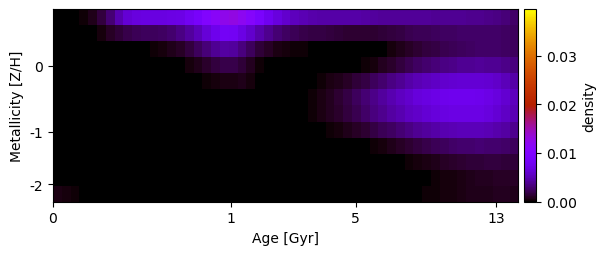

The table this chart was drawn from, first rows:
-1.147087179760603162e-24, -7.103555720512925520e-22, 3.274225679422869601e-05, 2.403486401737740547e-04, 7.367698262493377944e-04, 1.618008186886734376e-03, 2.980103587508089926e-03, 4.868439588189527913e-03, 6.180802734073098312e-03, 6.782989006338639368e-03, 6.925978792181480305e-03, 6.868083109190196468e-03, 6.852008576101444037e-03, 6.953731963985662450e-03, 7.230070660009115836e-03, 7.918737044565658800e-03, 8.934507860018925385e-03, 1.019683446517613730e-02, 1.138448487908659892e-02, 1.239563135355582942e-02, 1.285402088136323485e-02, 1.200203781282988165e-02, 1.071377918908208125e-02, 9.169401856688935704e-03
1.578620199984411213e-20, 2.524451393694588889e-20, -1.194129994020829401e-19, -7.586445969393046179e-21, 6.321744672426191298e-05, 4.182646152609156799e-04, 9.367531164956317390e-04, 1.423508659886202517e-03, 1.900919221810878738e-03, 2.209730838122928292e-03, 2.332246295547856646e-03, 2.400617853004715328e-03, 2.558936882009141441e-03, 2.920214793451875353e-03, 3.494094568731205032e-03, 4.226843833668969888e-03, 5.229650792781779210e-03, 6.371883230003917015e-03, 7.454456987656878954e-03, 8.183633836731358732e-03, 8.046636688485856240e-03, 7.055136510463524795e-03, 5.874889751018496850e-03, 4.705983691273262978e-03
-1.095188496316960557e-20, 1.861514712700498874e-20, 4.922065873859962126e-21, 3.503369193359553454e-19, 1.858857757923620199e-20, -1.035146457411560245e-21, 2.018219165746001868e-21, -7.639806587921141808e-21, -3.900717839888121113e-20, -3.034398997249521187e-21, 7.724046014046759777e-05, 1.619237373197712792e-04, 3.292792564181408195e-04, 6.216638364597479836e-04, 1.060807496926594257e-03, 1.647672858443198886e-03, 2.413720197939213472e-03, 3.237193024593569123e-03, 3.969367915127815227e-03, 4.364873499325746566e-03, 4.297413100122340034e-03, 3.393864859626003535e-03, 2.398170348564472674e-03, 1.529966200035927934e-03
-3.485769451259098578e-20, 3.502732514755773595e-20, 1.418062798266224600e-19, -4.437238804957640115e-20, 1.475812719606558430e-19, 4.463277767576745053e-20, 2.355289497854883118e-20, -1.284889968420225357e-19, 2.730161405343579886e-20, -1.209806090157765837e-19, -2.753012736989292047e-20, -1.013948638800326515e-19, -6.503349879776368577e-20, 1.010134333436913953e-05, 1.415592236328013821e-04, 3.369430218767368885e-04, 6.932340734832701792e-04, 1.196898223537473313e-03, 1.624041678452406998e-03, 1.871978270599823418e-03, 1.910722445488812404e-03, 1.412028536837511361e-03, 8.132128392724080872e-04, 2.602823077312120667e-04
1.206330068609871959e-19, 2.576177057955979731e-20, 4.517177115172336392e-20, -6.474546069158266577e-21, 2.100194436207426681e-19, 1.727695681707085740e-19, 1.008489385568409785e-20, 1.597629436394413418e-19, 9.473080986055371463e-21, 3.682859544997714320e-21, -4.811435021921584701e-20, 5.525538980385211604e-20, -2.099300815892718440e-20, -3.475670160868882002e-19, -3.258087309230875442e-21, 1.694929346450925940e-19, 8.844541260283997379e-06, 1.666092642399196215e-04, 3.417609951860353938e-04, 4.947513748619981932e-04, 5.963340411753414701e-04, 7.624518055432152842e-04, 3.645758786949882565e-04, 7.767810489500535801e-05
4.390952318104451470e-20, -3.870132863412710718e-19, 4.649854480006975336e-20, 3.912576673615917685e-20, 7.501460153486119178e-20, 1.309759927329102878e-19, 2.184897441252297517e-20, 1.029185087023275197e-19, 1.275798932285519081e-18, -9.978378389539426166e-21, -5.820821100626582097e-19, -1.129982264680834580e-19, -2.858097639334684188e-20, -2.544634258047249885e-19, -2.963308940561549169e-20, 1.750743199470480934e-19, -5.100291684221856387e-19, 7.085870950057555038e-20, -1.148403577209108994e-19, -4.745149451609733871e-20, 5.056652417847049372e-19, -4.217219206809438365e-20, -5.910644512071429028e-20, -4.378743628925593477e-21
-1.333207467479202540e-20, 3.480651312291402602e-19, -2.081405457674642354e-20, 7.318970882328551605e-21, 2.862043784207467286e-20, -2.946816999026144467e-20, -1.989371575977290994e-20, 1.071455853596685054e-19, 1.458415905583330455e-19, -4.119919943128961019e-19, 2.621062142630425475e-19, 9.981718834992152906e-20, 4.074921931013762478e-19, -3.120382247970447270e-20, 7.887955615646147712e-19, -5.691330027138014892e-20, -8.970547147423330845e-19, 3.790499171188598442e-19, -3.104890716839820691e-20, 2.439457018057198491e-19, -2.735557057984640178e-19, -1.050297762072855993e-19, -3.017593508655389219e-20, -5.133817154448476017e-19
2.515894665581359158e-20, 5.576607438036784581e-20, -1.405120567470695201e-19, -1.096673850434783928e-18, -7.762941314961975460e-21, -1.677391875433720768e-19, -3.843080800103423942e-19, 3.747587493345164380e-20, -7.951126137341357701e-19, 6.351701833531460110e-19, 2.128114720171372268e-19, 2.069638624312900867e-19, -5.731596943686168107e-19, -7.751930651721081894e-20, -7.763436842712425955e-19, 5.749042712916952912e-20, 3.772413563095312626e-19, -3.902803603294229793e-19, -2.156933069806708575e-19, 3.607731463044001198e-20, 3.289721637090985636e-20, 9.168011313886226717e-20, -1.291548882420224667e-19, 1.394659438940825790e-18
6.959039195391407082e-20, -7.272416803783830491e-20, -2.578079804463231336e-20, 6.321329841686997474e-20, -3.033856983821115427e-20, -3.275567198862184386e-19, -6.115373525607728606e-20, 4.787191229604528106e-19, 2.614113295960691966e-19, -3.802545819786198641e-19, -2.085277797015437868e-18, -2.107419472717157785e-19, -5.431460339416737553e-19, -3.590449706047585790e-19, 3.070318347858415421e-19, 2.702180522970312265e-19, 2.533379388513390486e-19, 9.152230274035299464e-19, 5.845125356338385702e-19, 5.394690047443348763e-19, 1.282116359165803304e-19, 1.634442358226452943e-18, 1.805259388956469677e-19, -4.684568921137101733e-19
-8.044101797845678698e-22, 5.362341296279996270e-20, 1.065662797455325303e-20, 9.548612838932097137e-20, 2.489486192822427556e-21, -3.270625902044379779e-19, -1.219405410422082284e-20, -3.334203351544916315e-20, -1.578946838375277195e-20, -6.819740170926926716e-20, -8.429146846734088568e-21, 3.264398431289857701e-19, -6.575077433821599098e-20, 2.707121719516043801e-19, -1.378700437706473179e-20, 1.146309727252953877e-19, -1.715043086548602355e-19, 1.557474835602542783e-18, 2.943711310492234545e-19, -2.394512967402859405e-19, 5.510945602278634014e-19, 1.798109975336884158e-19, 5.469398224835962560e-20, 3.029853488331131865e-19
1.151470134541107373e-04, 1.162238648492672764e-04, 6.046679779521423655e-05, 1.477353462049061375e-22, 1.136621149696181066e-20, -2.225621748485536044e-20, 8.030986003269223480e-19, -1.060961047792789252e-20, 1.435582107202938747e-18, -3.289925212349706643e-19, 1.392070696722993516e-18, -1.351087371608211484e-19, -1.453094641405091315e-19, 7.671773525572372726e-19, 4.372082804560528090e-20, 3.374901134542781496e-19, -1.545877811047940055e-19, 1.042124691254052702e-18, 3.214161077441227524e-19, -2.130950148301595141e-19, -1.056349353005584678e-19, 4.186902682517866791e-20, -9.035260526428813739e-20, -4.260723835311505542e-19
5.389453575096650852e-04, 4.139221529286318878e-04, 2.608697289600860861e-04, 1.508196211155211647e-04, 7.991865981509344789e-05, 3.313886229164892565e-05, 2.589510853979794167e-06, -1.074167426192585642e-19, -1.133435396155737276e-19, -3.872889396343231335e-19, -1.003955561265143159e-19, 1.645410092967552978e-18, 2.374241530992843328e-18, -8.321948916647240703e-19, 5.619411828241973236e-20, -3.686632971689086508e-18, 7.903232918618146675e-19, 7.823555825194338049e-20, 6.589152495576609652e-20, -6.028593151095308931e-21, -2.353022142478661271e-19, 1.084349461602380699e-18, -2.341356640371618421e-20, -2.623011131796246323e-19
